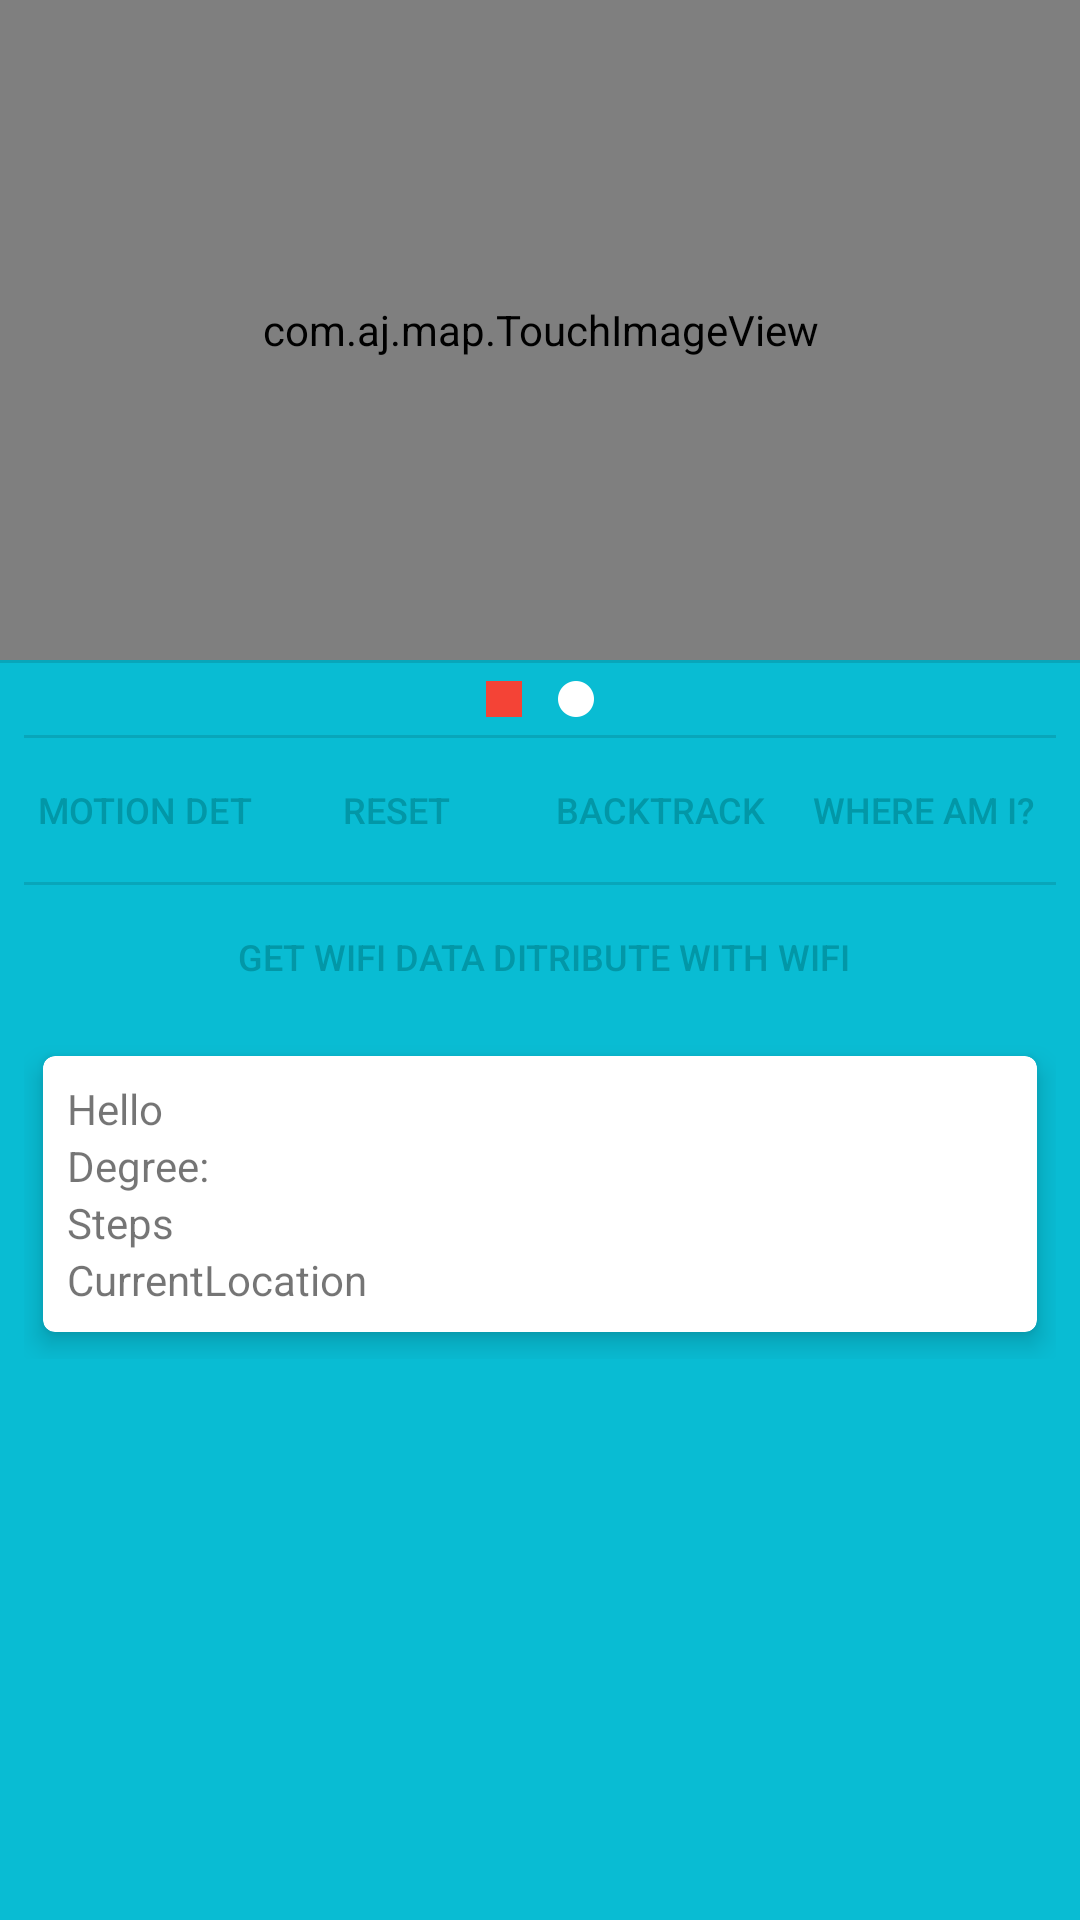

Produce the Android XML layout that renders to this screen, including the resource entries it uses.
<!-- AndroidManifest.xml: application theme AppTheme -->
<!-- res/layout/activity_localization.xml -->
<LinearLayout xmlns:android="http://schemas.android.com/apk/res/android"
    xmlns:tools="http://schemas.android.com/tools" android:layout_width="match_parent"
    android:layout_height="match_parent" android:paddingLeft="@dimen/activity_zerro_margin"
    android:paddingRight="@dimen/activity_zerro_margin"
    android:paddingTop="@dimen/activity_zerro_margin"
    android:paddingBottom="@dimen/activity_zerro_margin"
    tools:context="com.aj.foodcourt2.LocalizationActivity"
    android:orientation="vertical">

    <LinearLayout
        android:layout_width="match_parent"
        android:layout_height="wrap_content">
        <com.aj.map.TouchImageView
            android:id="@+id/floor_map_zoom"
            android:layout_width="match_parent"
            android:layout_height="220dp"/>
    </LinearLayout>

    <include
        layout="@layout/divider" />

    <LinearLayout
        android:layout_width="match_parent"
        android:layout_height="match_parent"
        android:paddingTop="@dimen/activity_zerro_margin"
        android:paddingBottom="@dimen/activity_vertical_margin_small"
        android:paddingRight="@dimen/activity_vertical_margin_small"
        android:paddingLeft="@dimen/activity_vertical_margin_small"
        android:orientation="vertical">

        <LinearLayout
            android:layout_width="match_parent"
            android:layout_height="wrap_content"
            android:orientation="horizontal"
            android:gravity="center_horizontal|center_vertical">

            <ImageView
                android:layout_width="wrap_content"
                android:layout_height="wrap_content"
                android:id="@+id/iv_play"
                android:src="@drawable/ic_play_arrow_white_24dp"/>

            <ImageView
                android:layout_width="wrap_content"
                android:layout_height="wrap_content"
                android:id="@+id/iv_stop"
                android:src="@drawable/ic_stop_red_24dp"/>

            <ImageView
                android:layout_width="wrap_content"
                android:layout_height="wrap_content"
                android:id="@+id/iv_record"
                android:src="@drawable/ic_record_white_24dp"/>

        </LinearLayout>

        <include
            layout="@layout/divider" />

        <LinearLayout
            android:layout_width="match_parent"
            android:layout_height="wrap_content"
            android:orientation="horizontal"
            android:gravity="center">

            <Button
                android:layout_width="80dp"
                android:layout_height="wrap_content"
                android:text="Motion Det"
                android:id="@+id/button_motion_detection"
                android:textSize="12sp"
                android:background="@drawable/custom_btn"
                android:textColor="@color/foodcourt_cyan_700" />

            <Button
                android:layout_width="wrap_content"
                android:layout_height="wrap_content"
                android:text="Reset"
                android:id="@+id/button_reset_localization"
                android:textSize="12sp"
                android:background="@drawable/custom_btn"
                android:textColor="@color/foodcourt_cyan_700" />

            <Button
                android:layout_width="wrap_content"
                android:layout_height="wrap_content"
                android:text="Backtrack"
                android:id="@+id/button_backtrack"
                android:textSize="12sp"
                android:background="@drawable/custom_btn"
                android:textColor="@color/foodcourt_cyan_700" />

            <Button
                android:layout_width="wrap_content"
                android:layout_height="wrap_content"
                android:text="Where am I?"
                android:id="@+id/button_localize"
                android:textSize="12sp"
                android:background="@drawable/custom_btn"
                android:textColor="@color/foodcourt_cyan_700" />

        </LinearLayout>

        <include
            layout="@layout/divider" />

        <ScrollView
            android:layout_width="match_parent"
            android:layout_height="match_parent">

            <LinearLayout
                android:layout_width="match_parent"
                android:layout_height="match_parent"
                android:orientation="vertical">

            <LinearLayout
                android:layout_width="match_parent"
                android:layout_height="wrap_content"
                android:orientation="horizontal"
                android:gravity="center">

                <Button
                    android:layout_width="wrap_content"
                    android:layout_height="wrap_content"
                    android:text="Get wifi data"
                    android:id="@+id/button_get_wifi_data"
                    android:textSize="12sp"
                    android:background="@drawable/custom_btn"
                    android:textColor="@color/foodcourt_cyan_700" />

                <Button
                    android:layout_width="wrap_content"
                    android:layout_height="wrap_content"
                    android:text="Ditribute with WiFi"
                    android:id="@+id/button_distribute_wifi_data"
                    android:textSize="12sp"
                    android:background="@drawable/custom_btn"
                    android:textColor="@color/foodcourt_cyan_700" />

            </LinearLayout>

            <android.support.v7.widget.CardView
                xmlns:card_view="http://schemas.android.com/apk/res-auto"
                android:id="@+id/card_view"
                android:layout_width="match_parent"
                android:layout_height="wrap_content"
                card_view:cardCornerRadius="4dp"
                card_view:cardElevation="5dp"
                card_view:cardUseCompatPadding="true">

                <LinearLayout
                    android:layout_width="wrap_content"
                    android:layout_height="wrap_content"
                    android:orientation="vertical"
                    android:paddingLeft="@dimen/activity_horizontal_margin_small"
                    android:paddingRight="@dimen/activity_horizontal_margin_small"
                    android:paddingTop="@dimen/activity_vertical_margin_small"
                    android:paddingBottom="@dimen/activity_vertical_margin_small">

                    <TextView
                        android:layout_width="wrap_content"
                        android:layout_height="wrap_content"
                        android:text="Hello"/>
                    <TextView
                        android:layout_width="wrap_content"
                        android:layout_height="wrap_content"
                        android:text="Degree:"
                        android:id="@+id/tv_azimut_deg"/>
                    <TextView
                        android:layout_width="wrap_content"
                        android:layout_height="wrap_content"
                        android:text="Steps"
                        android:id="@+id/tv_steps_localization"/>
                    <TextView
                        android:layout_width="wrap_content"
                        android:layout_height="wrap_content"
                        android:text="CurrentLocation"
                        android:id="@+id/tv_current_location"/>

                </LinearLayout>


            </android.support.v7.widget.CardView>
            </LinearLayout>

        </ScrollView>



    </LinearLayout>

</LinearLayout>
<!-- res/layout/divider.xml (included above) -->
<?xml version="1.0" encoding="utf-8"?>
<RelativeLayout xmlns:android="http://schemas.android.com/apk/res/android"
    android:orientation="vertical" android:layout_width="match_parent"
    android:layout_height="wrap_content">

   <FrameLayout
       android:layout_width="match_parent"
       android:layout_height="1dp"
       android:background="@color/divider"/>

</RelativeLayout>
<!-- resources referenced by this layout -->
<resources>
  <color name="divider">#1E000000</color>
  <color name="foodcourt_cyan_700">#0297a7</color>
  <dimen name="activity_horizontal_margin_small">8dp</dimen>
  <dimen name="activity_vertical_margin_small">8dp</dimen>
  <dimen name="activity_zerro_margin">0dp</dimen>
  <!-- drawable ic_record_white_24dp: png bitmap (drawable-hdpi, 1167 bytes) -->
  <!-- drawable ic_stop_red_24dp: png bitmap (drawable-hdpi, 992 bytes) -->
  <style name="AppTheme" parent="Theme.AppCompat.Light.DarkActionBar">
  
          
  
          <item name="colorPrimary">@color/foodcourt_cyan_500</item>
          <item name="colorPrimaryDark">@color/foodcourt_cyan_700</item>
          <item name="android:windowBackground">@color/foodcourt_cyan_500</item>
          <item name="android:colorAccent">@color/foodcourt_yellow_accent_500</item>
          <item name="android:colorControlActivated">@color/foodcourt_cyan_700</item>
      </style>
  <color name="foodcourt_cyan_500">#09bcd3</color>
  <color name="foodcourt_yellow_accent_500">#feea39</color>
</resources>
